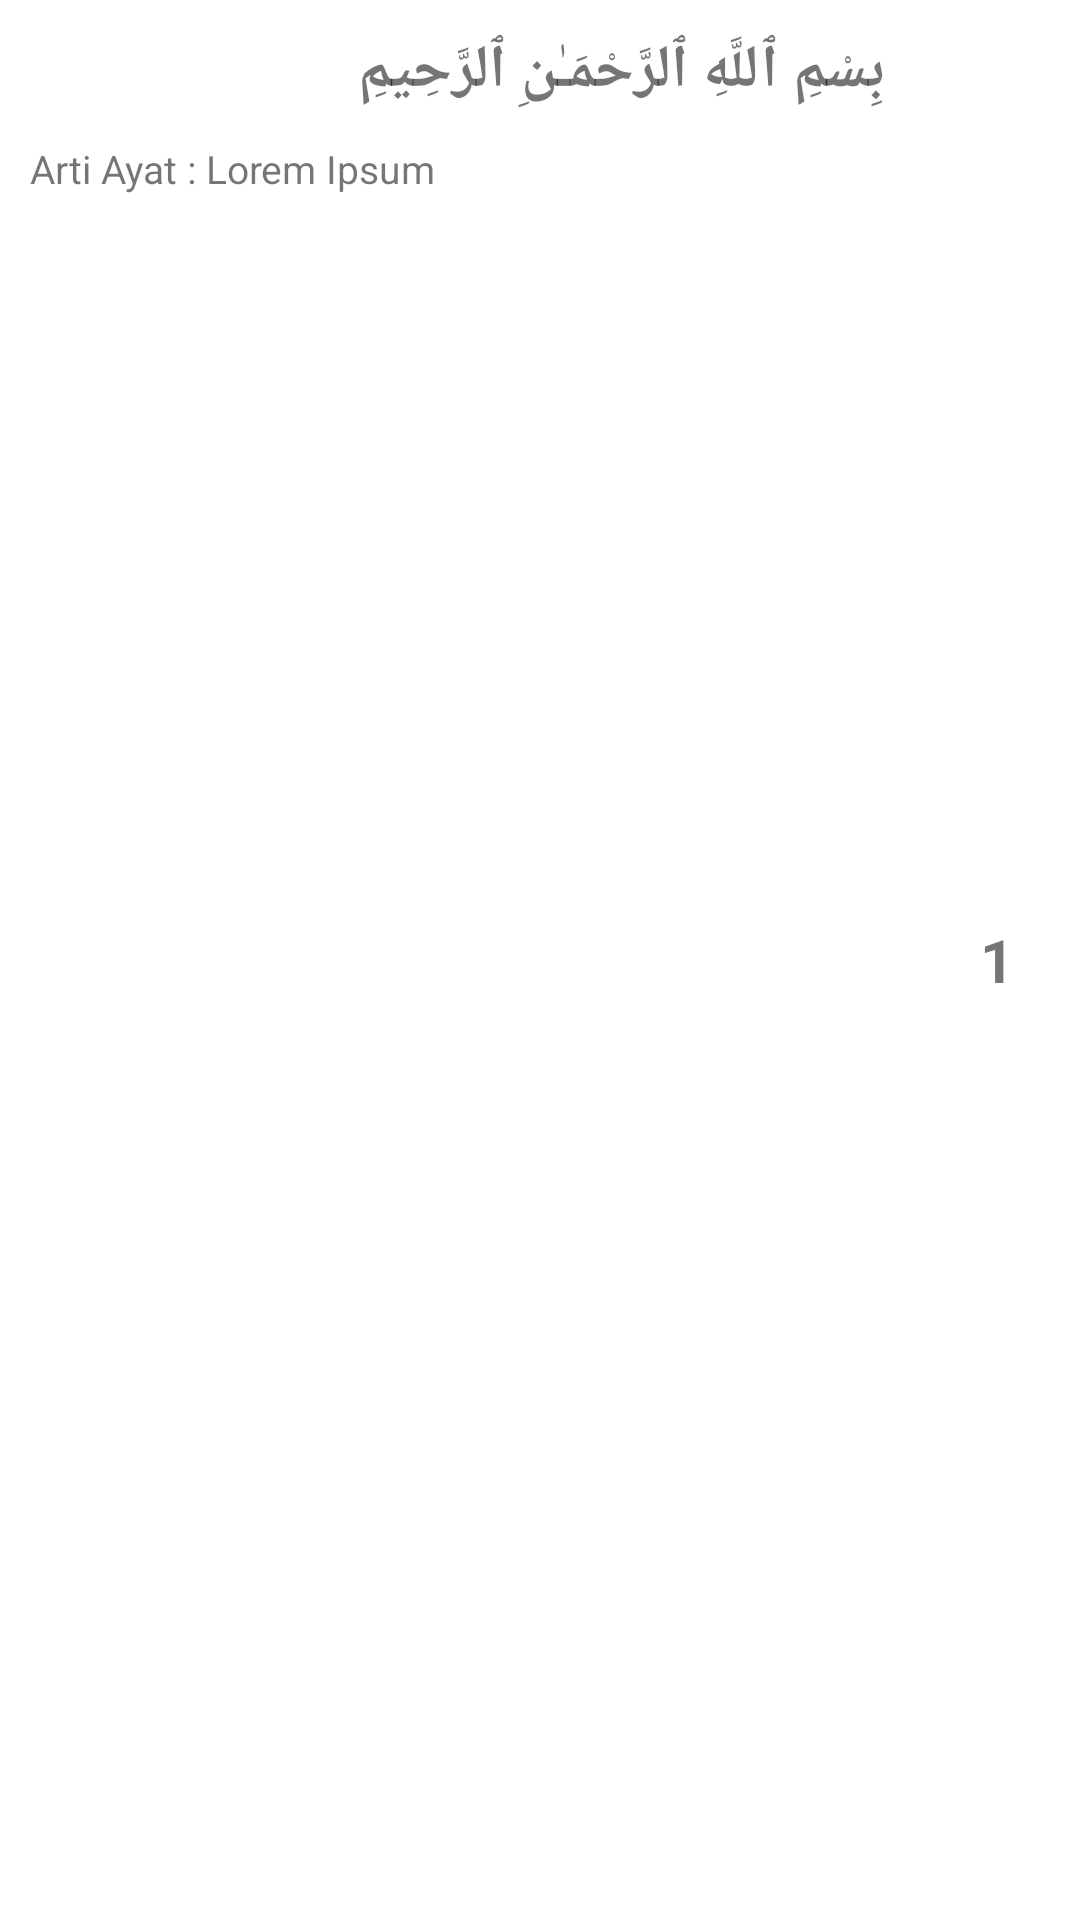

The Android layout XML behind this screen, and the referenced resources:
<!-- AndroidManifest.xml: application theme Theme.QuranIlham -->
<!-- res/layout/list_ayat.xml -->
<?xml version="1.0" encoding="utf-8"?>
<RelativeLayout
    xmlns:android="http://schemas.android.com/apk/res/android"
    android:layout_width="match_parent"
    android:layout_height="wrap_content">

    <LinearLayout
        android:layout_width="match_parent"
        android:layout_height="wrap_content"
        android:orientation="vertical"
        android:padding="10dp"
        android:layout_toStartOf="@+id/rlAyat">

        <TextView
            android:id="@+id/tvAyat"
            android:layout_width="match_parent"
            android:layout_height="wrap_content"
            android:textDirection="anyRtl"
            android:text="@string/bismillah"
            android:textSize="20sp"
            android:textStyle="bold"
            android:layout_marginBottom="10dp"
            android:layout_gravity="end" />

        <TextView
            android:id="@+id/tvTerjemahanAyat"
            android:layout_width="match_parent"
            android:layout_height="wrap_content"
            android:text="@string/arti"
            android:textSize="13sp"
            />

    </LinearLayout>

    <RelativeLayout
        android:id="@+id/rlAyat"
        android:layout_width="35dp"
        android:layout_height="35dp"
        android:layout_alignParentRight="true"
        android:layout_centerVertical="true"
        android:layout_marginStart="10dp"
        android:layout_marginTop="10dp"
        android:layout_marginEnd="10dp"
        android:layout_marginBottom="10dp">

        <TextView
            android:id="@+id/tvNomorAyat"
            android:layout_width="wrap_content"
            android:layout_height="wrap_content"
            android:layout_centerInParent="true"
            android:text="@string/number"
            android:textSize="20sp"
            android:textStyle="bold" />

    </RelativeLayout>


</RelativeLayout>
<!-- resources referenced by this layout -->
<resources>
  <string name="arti">Arti Ayat : Lorem Ipsum</string>
  <string name="bismillah">بِسْمِ ٱللَّهِ ٱلرَّحْمَـٰنِ ٱلرَّحِيمِ</string>
  <string name="number">1</string>
  <style name="Theme.QuranIlham" parent="Theme.MaterialComponents.DayNight.DarkActionBar">
          
          <item name="colorPrimary">@color/purple_500</item>
          <item name="colorPrimaryVariant">@color/purple_700</item>
          <item name="colorOnPrimary">@color/white</item>
          
          <item name="colorSecondary">@color/teal_200</item>
          <item name="colorSecondaryVariant">@color/teal_700</item>
          <item name="colorOnSecondary">@color/black</item>
          
          <item name="android:statusBarColor">?attr/colorPrimaryVariant</item>
          
      </style>
  <!-- not gathered from this repository: default colours our renderer supplied (Android Studio template values) -->
  <color name="purple_500">#FF6200EE</color>
  <color name="purple_700">#FF3700B3</color>
  <color name="teal_200">#FF03DAC5</color>
  <color name="teal_700">#FF018786</color>
  <color name="black">#FF000000</color>
  <color name="white">#FFFFFFFF</color>
</resources>
